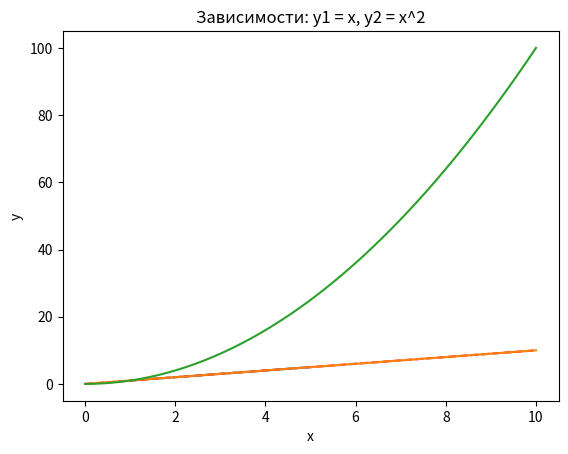
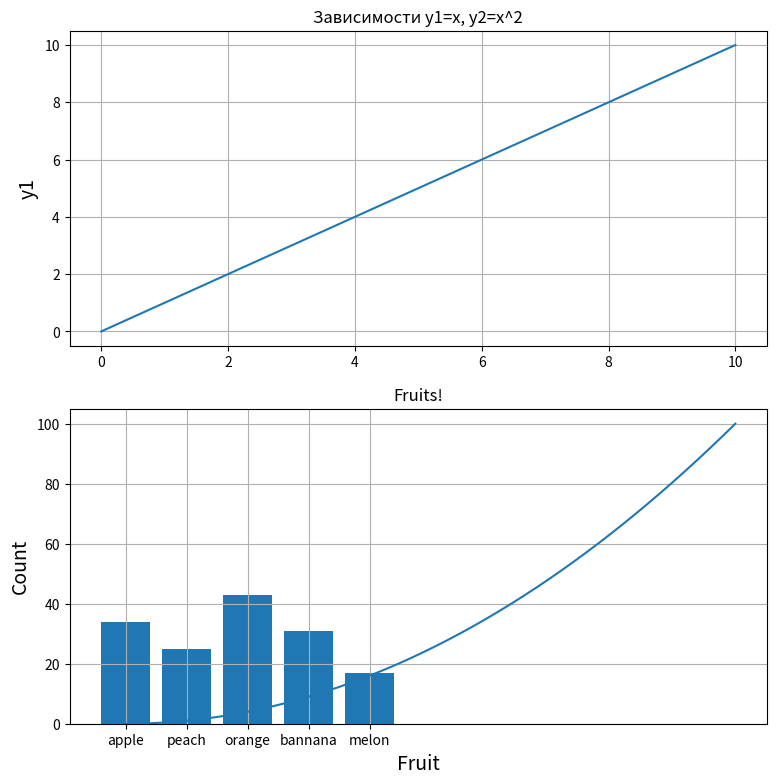

The script that saved these images, in order:
import matplotlib.pyplot as plt
plt.plot([1,2,3,4,5],[1,2,3,4,5])
plt.show()


#Построение графиков
import numpy as np
x = np.linspace(0,10,50)
y = x

plt.title('Линейная зависимость y = x') #заголовок
plt.xlabel('x')
plt.ylabel('y')
plt.grid() #отображение сетки
plt.plot(x,y, 'r--')
plt.show()



x = np.linspace(0,10,50)
y1 = x
y2 = [i**2 for i in x]

plt.title('Зависимости: y1 = x, y2 = x^2')
plt.xlabel('x')
plt.ylabel('y')
plt.grid()
plt.plot(x,y1,x,y2)
plt.show()


#Представление графиков на разных полях

x = np.linspace(0,10,50)
y1 = x
y2 = [i**2 for i in x]

plt.figure(figsize = (9,9))
plt.subplot(2,1,1)
plt.plot(x,y)
plt.title('Зависимости y1=x, y2=x^2')
plt.ylabel('y1',fontsize = 14)
plt.grid(True)

plt.subplot(2,1,2)
plt.plot(x,y2)
plt.xlabel('x',fontsize = 14)
plt.ylabel('y2',fontsize = 14)
plt.grid(True)
plt.show()



# Построение диаграммы для категориальных данных

fruits = ['apple','peach','orange','bannana','melon']
counts = [34,25,43,31,17]
plt.bar(fruits,counts)
plt.title('Fruits!')
plt.xlabel('Fruit')
plt.ylabel('Count')
plt.show()

